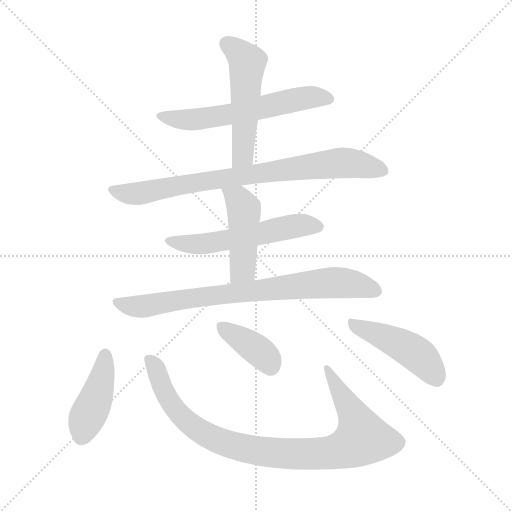
t = 0.00 s
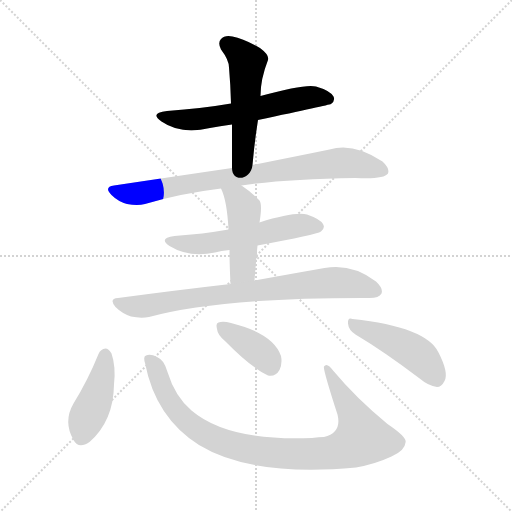
t = 1.54 s
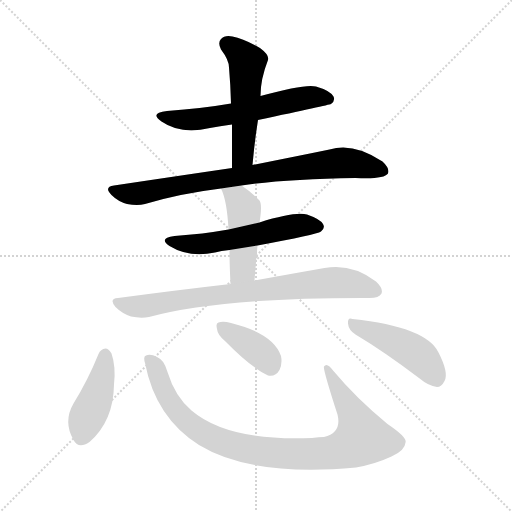
t = 3.08 s
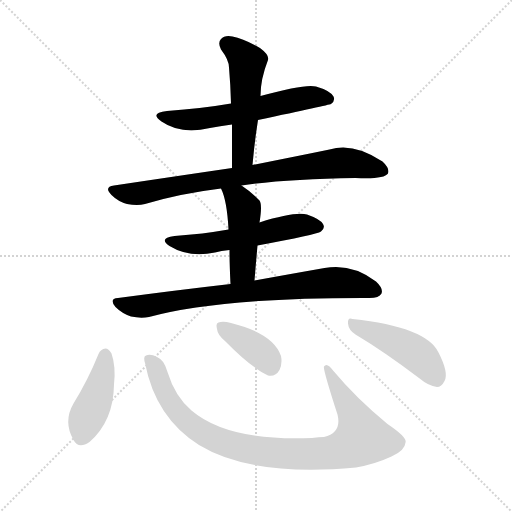
t = 4.62 s
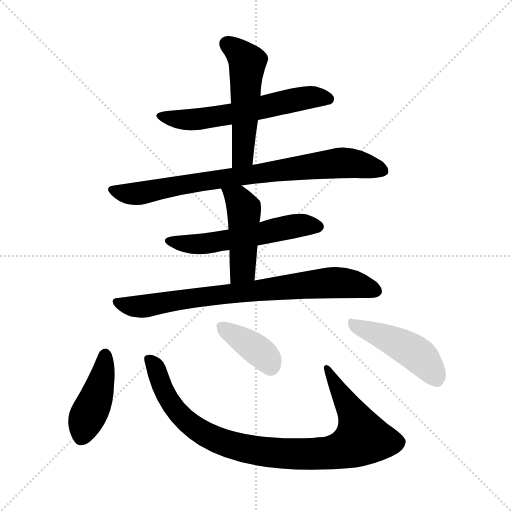
t = 6.16 s
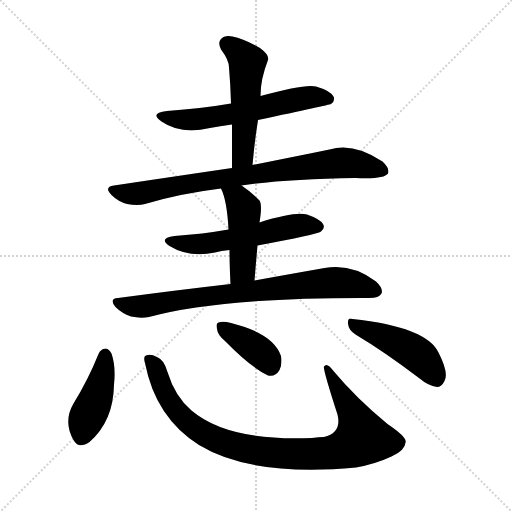
t = 7.70 s

The animated SVG that drew these frames (rendered in a browser with its animation timeline set to each time). Animation: 10 CSS @keyframes rules; one cycle of 7.70 s.

<svg version="1.1" viewBox="0 0 1024 1024" xmlns="http://www.w3.org/2000/svg">
  <g stroke="lightgray" stroke-dasharray="1,1" stroke-width="1" transform="scale(4, 4)">
    <line x1="0" y1="0" x2="256" y2="256"></line>
    <line x1="256" y1="0" x2="0" y2="256"></line>
    <line x1="128" y1="0" x2="128" y2="256"></line>
    <line x1="0" y1="128" x2="256" y2="128"></line>
  </g>
<g transform="scale(1, -1) translate(0, -900)">
   <style type="text/css">
    @keyframes keyframes0 {
      from {
       stroke: blue;
       stroke-dashoffset: 595;
       stroke-width: 128;
       }
       66% {
       animation-timing-function: step-end;
       stroke: blue;
       stroke-dashoffset: 0;
       stroke-width: 128;
       }
       to {
       stroke: black;
       stroke-width: 1024;
       }
       }
       #make-me-a-hanzi-animation-0 {
         animation: keyframes0 0.734212s both;
         animation-delay: 0.000000s;
         animation-timing-function: linear;
       }
    @keyframes keyframes1 {
      from {
       stroke: blue;
       stroke-dashoffset: 519;
       stroke-width: 128;
       }
       63% {
       animation-timing-function: step-end;
       stroke: blue;
       stroke-dashoffset: 0;
       stroke-width: 128;
       }
       to {
       stroke: black;
       stroke-width: 1024;
       }
       }
       #make-me-a-hanzi-animation-1 {
         animation: keyframes1 0.672363s both;
         animation-delay: 0.734212s;
         animation-timing-function: linear;
       }
    @keyframes keyframes2 {
      from {
       stroke: blue;
       stroke-dashoffset: 805;
       stroke-width: 128;
       }
       72% {
       animation-timing-function: step-end;
       stroke: blue;
       stroke-dashoffset: 0;
       stroke-width: 128;
       }
       to {
       stroke: black;
       stroke-width: 1024;
       }
       }
       #make-me-a-hanzi-animation-2 {
         animation: keyframes2 0.905111s both;
         animation-delay: 1.406576s;
         animation-timing-function: linear;
       }
    @keyframes keyframes3 {
      from {
       stroke: blue;
       stroke-dashoffset: 556;
       stroke-width: 128;
       }
       64% {
       animation-timing-function: step-end;
       stroke: blue;
       stroke-dashoffset: 0;
       stroke-width: 128;
       }
       to {
       stroke: black;
       stroke-width: 1024;
       }
       }
       #make-me-a-hanzi-animation-3 {
         animation: keyframes3 0.702474s both;
         animation-delay: 2.311686s;
         animation-timing-function: linear;
       }
    @keyframes keyframes4 {
      from {
       stroke: blue;
       stroke-dashoffset: 462;
       stroke-width: 128;
       }
       60% {
       animation-timing-function: step-end;
       stroke: blue;
       stroke-dashoffset: 0;
       stroke-width: 128;
       }
       to {
       stroke: black;
       stroke-width: 1024;
       }
       }
       #make-me-a-hanzi-animation-4 {
         animation: keyframes4 0.625977s both;
         animation-delay: 3.014160s;
         animation-timing-function: linear;
       }
    @keyframes keyframes5 {
      from {
       stroke: blue;
       stroke-dashoffset: 780;
       stroke-width: 128;
       }
       72% {
       animation-timing-function: step-end;
       stroke: blue;
       stroke-dashoffset: 0;
       stroke-width: 128;
       }
       to {
       stroke: black;
       stroke-width: 1024;
       }
       }
       #make-me-a-hanzi-animation-5 {
         animation: keyframes5 0.884766s both;
         animation-delay: 3.640137s;
         animation-timing-function: linear;
       }
    @keyframes keyframes6 {
      from {
       stroke: blue;
       stroke-dashoffset: 429;
       stroke-width: 128;
       }
       58% {
       animation-timing-function: step-end;
       stroke: blue;
       stroke-dashoffset: 0;
       stroke-width: 128;
       }
       to {
       stroke: black;
       stroke-width: 1024;
       }
       }
       #make-me-a-hanzi-animation-6 {
         animation: keyframes6 0.599121s both;
         animation-delay: 4.524902s;
         animation-timing-function: linear;
       }
    @keyframes keyframes7 {
      from {
       stroke: blue;
       stroke-dashoffset: 932;
       stroke-width: 128;
       }
       75% {
       animation-timing-function: step-end;
       stroke: blue;
       stroke-dashoffset: 0;
       stroke-width: 128;
       }
       to {
       stroke: black;
       stroke-width: 1024;
       }
       }
       #make-me-a-hanzi-animation-7 {
         animation: keyframes7 1.008464s both;
         animation-delay: 5.124023s;
         animation-timing-function: linear;
       }
    @keyframes keyframes8 {
      from {
       stroke: blue;
       stroke-dashoffset: 384;
       stroke-width: 128;
       }
       56% {
       animation-timing-function: step-end;
       stroke: blue;
       stroke-dashoffset: 0;
       stroke-width: 128;
       }
       to {
       stroke: black;
       stroke-width: 1024;
       }
       }
       #make-me-a-hanzi-animation-8 {
         animation: keyframes8 0.562500s both;
         animation-delay: 6.132487s;
         animation-timing-function: linear;
       }
    @keyframes keyframes9 {
      from {
       stroke: blue;
       stroke-dashoffset: 457;
       stroke-width: 128;
       }
       60% {
       animation-timing-function: step-end;
       stroke: blue;
       stroke-dashoffset: 0;
       stroke-width: 128;
       }
       to {
       stroke: black;
       stroke-width: 1024;
       }
       }
       #make-me-a-hanzi-animation-9 {
         animation: keyframes9 0.621908s both;
         animation-delay: 6.694987s;
         animation-timing-function: linear;
       }
</style>
<path d="M 516.0 660.0 Q 657.0 690.0 662.0 692.0 Q 671.0 699.0 667.0 707.0 Q 660.0 719.0 632.0 727.0 Q 611.0 733.0 521.0 708.0 L 462.0 693.0 Q 404.0 683.0 334.0 678.0 Q 298.0 674.0 323.0 657.0 Q 362.0 630.0 420.0 644.0 Q 439.0 648.0 464.0 651.0 L 516.0 660.0 Z" fill="lightgray"></path> 
<path d="M 505.0 570.0 Q 509.0 616.0 516.0 660.0 L 521.0 708.0 Q 521.0 742.0 536.0 780.0 Q 539.0 790.0 520.0 804.0 Q 487.0 823.0 465.0 827.0 Q 449.0 830.0 442.0 822.0 Q 435.0 815.0 442.0 801.0 Q 458.0 780.0 458.0 765.0 Q 461.0 731.0 462.0 693.0 L 464.0 651.0 Q 464.0 611.0 464.0 564.0 C 464.0 534.0 502.0 540.0 505.0 570.0 Z" fill="lightgray"></path> 
<path d="M 483.0 529.0 Q 571.0 542.0 711.0 544.0 Q 768.0 541.0 776.0 553.0 Q 780.0 563.0 765.0 577.0 Q 707.0 616.0 659.0 601.0 Q 596.0 588.0 505.0 570.0 L 464.0 564.0 Q 355.0 548.0 228.0 529.0 Q 207.0 526.0 223.0 510.0 Q 236.0 497.0 254.0 492.0 Q 275.0 488.0 290.0 492.0 Q 360.0 513.0 442.0 523.0 L 483.0 529.0 Z" fill="lightgray"></path> 
<path d="M 515.0 409.0 Q 633.0 431.0 642.0 437.0 Q 651.0 444.0 646.0 452.0 Q 640.0 462.0 614.0 471.0 Q 589.0 477.0 519.0 455.0 L 457.0 441.0 Q 406.0 432.0 349.0 428.0 Q 316.0 424.0 339.0 408.0 Q 378.0 384.0 430.0 395.0 Q 442.0 399.0 459.0 400.0 L 515.0 409.0 Z" fill="lightgray"></path> 
<path d="M 509.0 339.0 Q 512.0 376.0 515.0 409.0 L 519.0 455.0 Q 525.0 491.0 519.0 499.0 Q 500.0 518.0 483.0 529.0 C 458.0 546.0 430.0 550.0 442.0 523.0 Q 454.0 499.0 457.0 441.0 L 459.0 400.0 Q 459.0 372.0 461.0 332.0 C 462.0 302.0 507.0 309.0 509.0 339.0 Z" fill="lightgray"></path> 
<path d="M 461.0 332.0 Q 356.0 320.0 236.0 304.0 Q 217.0 303.0 231.0 286.0 Q 244.0 273.0 262.0 267.0 Q 281.0 263.0 298.0 266.0 Q 440.0 305.0 739.0 304.0 Q 758.0 304.0 763.0 313.0 Q 767.0 323.0 752.0 337.0 Q 704.0 374.0 649.0 364.0 Q 592.0 354.0 509.0 339.0 L 461.0 332.0 Z" fill="lightgray"></path> 
<path d="M 197.0 192.0 Q 176.0 140.0 147.0 93.0 Q 126.0 57.0 147.0 20.0 Q 157.0 1.0 179.0 16.0 Q 227.0 58.0 228.0 131.0 Q 232.0 167.0 223.0 193.0 Q 217.0 203.0 211.0 203.0 Q 201.0 202.0 197.0 192.0 Z" fill="lightgray"></path> 
<path d="M 290.0 174.0 Q 311.0 65.0 398.0 10.0 Q 503.0 -54.0 712.0 -35.0 Q 751.0 -28.0 783.0 -13.0 Q 810.0 -1.0 811.0 15.0 Q 815.0 25.0 775.0 52.0 Q 712.0 104.0 667.0 158.0 Q 654.0 176.0 648.0 167.0 Q 645.0 164.0 675.0 71.0 Q 684.0 35.0 648.0 26.0 Q 638.0 26.0 624.0 24.0 Q 456.0 17.0 383.0 79.0 Q 350.0 107.0 335.0 156.0 Q 328.0 181.0 314.0 186.0 Q 301.0 193.0 292.0 189.0 Q 286.0 188.0 290.0 174.0 Z" fill="lightgray"></path> 
<path d="M 451.0 217.0 Q 502.0 165.0 536.0 149.0 Q 551.0 146.0 559.0 160.0 Q 565.0 172.0 562.0 188.0 Q 547.0 233.0 462.0 254.0 Q 446.0 258.0 437.0 255.0 Q 431.0 254.0 434.0 242.0 Q 435.0 230.0 451.0 217.0 Z" fill="lightgray"></path> 
<path d="M 711.0 231.0 Q 768.0 197.0 838.0 144.0 Q 857.0 128.0 874.0 126.0 Q 883.0 126.0 889.0 138.0 Q 898.0 154.0 877.0 195.0 Q 853.0 246.0 705.0 262.0 Q 695.0 266.0 696.0 253.0 Q 697.0 240.0 711.0 231.0 Z" fill="lightgray"></path> 
      <clipPath id="make-me-a-hanzi-clip-0">
      <path d="M 516.0 660.0 Q 657.0 690.0 662.0 692.0 Q 671.0 699.0 667.0 707.0 Q 660.0 719.0 632.0 727.0 Q 611.0 733.0 521.0 708.0 L 462.0 693.0 Q 404.0 683.0 334.0 678.0 Q 298.0 674.0 323.0 657.0 Q 362.0 630.0 420.0 644.0 Q 439.0 648.0 464.0 651.0 L 516.0 660.0 Z" fill="lightgray"></path>
      </clipPath>
      <path clip-path="url(#make-me-a-hanzi-clip-0)" d="M 325.0 669.0 L 347.0 662.0 L 394.0 661.0 L 525.0 683.0 L 614.0 705.0 L 658.0 702.0 " fill="none" id="make-me-a-hanzi-animation-0" stroke-dasharray="467 934" stroke-linecap="round"></path>

      <clipPath id="make-me-a-hanzi-clip-1">
      <path d="M 505.0 570.0 Q 509.0 616.0 516.0 660.0 L 521.0 708.0 Q 521.0 742.0 536.0 780.0 Q 539.0 790.0 520.0 804.0 Q 487.0 823.0 465.0 827.0 Q 449.0 830.0 442.0 822.0 Q 435.0 815.0 442.0 801.0 Q 458.0 780.0 458.0 765.0 Q 461.0 731.0 462.0 693.0 L 464.0 651.0 Q 464.0 611.0 464.0 564.0 C 464.0 534.0 502.0 540.0 505.0 570.0 Z" fill="lightgray"></path>
      </clipPath>
      <path clip-path="url(#make-me-a-hanzi-clip-1)" d="M 454.0 812.0 L 494.0 776.0 L 486.0 595.0 L 470.0 572.0 " fill="none" id="make-me-a-hanzi-animation-1" stroke-dasharray="391 782" stroke-linecap="round"></path>

      <clipPath id="make-me-a-hanzi-clip-2">
      <path d="M 483.0 529.0 Q 571.0 542.0 711.0 544.0 Q 768.0 541.0 776.0 553.0 Q 780.0 563.0 765.0 577.0 Q 707.0 616.0 659.0 601.0 Q 596.0 588.0 505.0 570.0 L 464.0 564.0 Q 355.0 548.0 228.0 529.0 Q 207.0 526.0 223.0 510.0 Q 236.0 497.0 254.0 492.0 Q 275.0 488.0 290.0 492.0 Q 360.0 513.0 442.0 523.0 L 483.0 529.0 Z" fill="lightgray"></path>
      </clipPath>
      <path clip-path="url(#make-me-a-hanzi-clip-2)" d="M 226.0 519.0 L 281.0 513.0 L 445.0 543.0 L 673.0 574.0 L 716.0 572.0 L 768.0 558.0 " fill="none" id="make-me-a-hanzi-animation-2" stroke-dasharray="677 1354" stroke-linecap="round"></path>

      <clipPath id="make-me-a-hanzi-clip-3">
      <path d="M 515.0 409.0 Q 633.0 431.0 642.0 437.0 Q 651.0 444.0 646.0 452.0 Q 640.0 462.0 614.0 471.0 Q 589.0 477.0 519.0 455.0 L 457.0 441.0 Q 406.0 432.0 349.0 428.0 Q 316.0 424.0 339.0 408.0 Q 378.0 384.0 430.0 395.0 Q 442.0 399.0 459.0 400.0 L 515.0 409.0 Z" fill="lightgray"></path>
      </clipPath>
      <path clip-path="url(#make-me-a-hanzi-clip-3)" d="M 341.0 419.0 L 364.0 413.0 L 418.0 413.0 L 592.0 449.0 L 636.0 447.0 " fill="none" id="make-me-a-hanzi-animation-3" stroke-dasharray="428 856" stroke-linecap="round"></path>

      <clipPath id="make-me-a-hanzi-clip-4">
      <path d="M 509.0 339.0 Q 512.0 376.0 515.0 409.0 L 519.0 455.0 Q 525.0 491.0 519.0 499.0 Q 500.0 518.0 483.0 529.0 C 458.0 546.0 430.0 550.0 442.0 523.0 Q 454.0 499.0 457.0 441.0 L 459.0 400.0 Q 459.0 372.0 461.0 332.0 C 462.0 302.0 507.0 309.0 509.0 339.0 Z" fill="lightgray"></path>
      </clipPath>
      <path clip-path="url(#make-me-a-hanzi-clip-4)" d="M 449.0 521.0 L 476.0 501.0 L 488.0 482.0 L 486.0 361.0 L 466.0 340.0 " fill="none" id="make-me-a-hanzi-animation-4" stroke-dasharray="334 668" stroke-linecap="round"></path>

      <clipPath id="make-me-a-hanzi-clip-5">
      <path d="M 461.0 332.0 Q 356.0 320.0 236.0 304.0 Q 217.0 303.0 231.0 286.0 Q 244.0 273.0 262.0 267.0 Q 281.0 263.0 298.0 266.0 Q 440.0 305.0 739.0 304.0 Q 758.0 304.0 763.0 313.0 Q 767.0 323.0 752.0 337.0 Q 704.0 374.0 649.0 364.0 Q 592.0 354.0 509.0 339.0 L 461.0 332.0 Z" fill="lightgray"></path>
      </clipPath>
      <path clip-path="url(#make-me-a-hanzi-clip-5)" d="M 234.0 295.0 L 290.0 288.0 L 660.0 335.0 L 695.0 334.0 L 752.0 318.0 " fill="none" id="make-me-a-hanzi-animation-5" stroke-dasharray="652 1304" stroke-linecap="round"></path>

      <clipPath id="make-me-a-hanzi-clip-6">
      <path d="M 197.0 192.0 Q 176.0 140.0 147.0 93.0 Q 126.0 57.0 147.0 20.0 Q 157.0 1.0 179.0 16.0 Q 227.0 58.0 228.0 131.0 Q 232.0 167.0 223.0 193.0 Q 217.0 203.0 211.0 203.0 Q 201.0 202.0 197.0 192.0 Z" fill="lightgray"></path>
      </clipPath>
      <path clip-path="url(#make-me-a-hanzi-clip-6)" d="M 211.0 191.0 L 199.0 124.0 L 162.0 26.0 " fill="none" id="make-me-a-hanzi-animation-6" stroke-dasharray="301 602" stroke-linecap="round"></path>

      <clipPath id="make-me-a-hanzi-clip-7">
      <path d="M 290.0 174.0 Q 311.0 65.0 398.0 10.0 Q 503.0 -54.0 712.0 -35.0 Q 751.0 -28.0 783.0 -13.0 Q 810.0 -1.0 811.0 15.0 Q 815.0 25.0 775.0 52.0 Q 712.0 104.0 667.0 158.0 Q 654.0 176.0 648.0 167.0 Q 645.0 164.0 675.0 71.0 Q 684.0 35.0 648.0 26.0 Q 638.0 26.0 624.0 24.0 Q 456.0 17.0 383.0 79.0 Q 350.0 107.0 335.0 156.0 Q 328.0 181.0 314.0 186.0 Q 301.0 193.0 292.0 189.0 Q 286.0 188.0 290.0 174.0 Z" fill="lightgray"></path>
      </clipPath>
      <path clip-path="url(#make-me-a-hanzi-clip-7)" d="M 298.0 181.0 L 311.0 165.0 L 344.0 90.0 L 405.0 34.0 L 485.0 4.0 L 589.0 -8.0 L 679.0 -2.0 L 724.0 24.0 L 703.0 79.0 L 653.0 165.0 " fill="none" id="make-me-a-hanzi-animation-7" stroke-dasharray="804 1608" stroke-linecap="round"></path>

      <clipPath id="make-me-a-hanzi-clip-8">
      <path d="M 451.0 217.0 Q 502.0 165.0 536.0 149.0 Q 551.0 146.0 559.0 160.0 Q 565.0 172.0 562.0 188.0 Q 547.0 233.0 462.0 254.0 Q 446.0 258.0 437.0 255.0 Q 431.0 254.0 434.0 242.0 Q 435.0 230.0 451.0 217.0 Z" fill="lightgray"></path>
      </clipPath>
      <path clip-path="url(#make-me-a-hanzi-clip-8)" d="M 443.0 247.0 L 524.0 193.0 L 541.0 168.0 " fill="none" id="make-me-a-hanzi-animation-8" stroke-dasharray="256 512" stroke-linecap="round"></path>

      <clipPath id="make-me-a-hanzi-clip-9">
      <path d="M 711.0 231.0 Q 768.0 197.0 838.0 144.0 Q 857.0 128.0 874.0 126.0 Q 883.0 126.0 889.0 138.0 Q 898.0 154.0 877.0 195.0 Q 853.0 246.0 705.0 262.0 Q 695.0 266.0 696.0 253.0 Q 697.0 240.0 711.0 231.0 Z" fill="lightgray"></path>
      </clipPath>
      <path clip-path="url(#make-me-a-hanzi-clip-9)" d="M 708.0 250.0 L 775.0 224.0 L 832.0 193.0 L 872.0 143.0 " fill="none" id="make-me-a-hanzi-animation-9" stroke-dasharray="329 658" stroke-linecap="round"></path>

</g>
</svg>
